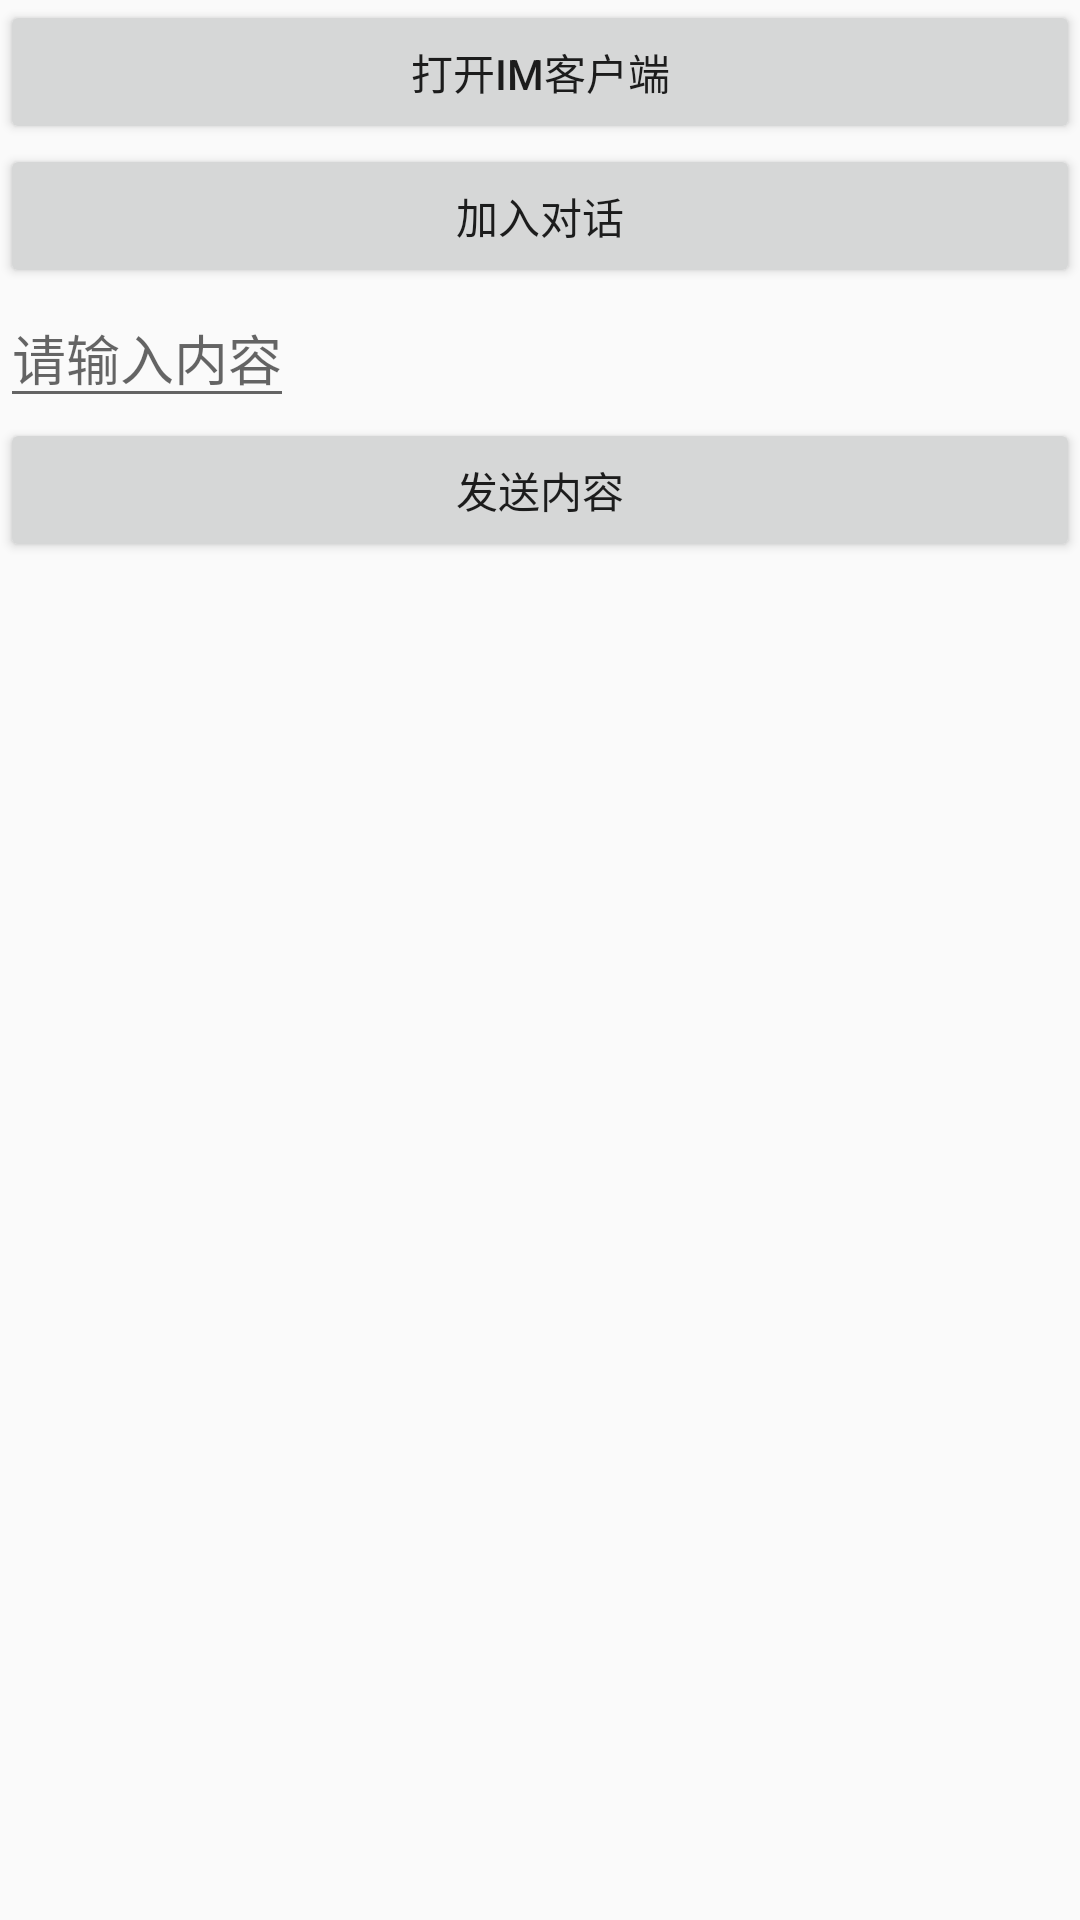

Layout XML and referenced resources for this Android screen:
<!-- AndroidManifest.xml: application theme AppTheme -->
<!-- res/layout/fragment_im.xml -->
<LinearLayout xmlns:android="http://schemas.android.com/apk/res/android"
    xmlns:tools="http://schemas.android.com/tools"
    android:layout_width="match_parent"
    android:layout_height="match_parent"
    android:orientation="vertical"
    tools:context=".core.fragments.IMFragment">

    <Button
        android:id="@+id/btn_open_client"
        android:layout_width="match_parent"
        android:layout_height="wrap_content"
        android:text="打开IM客户端" />

    <Button
        android:id="@+id/btn_join_conversation"
        android:layout_width="match_parent"
        android:layout_height="wrap_content"
        android:text="加入对话" />

    <EditText
        android:id="@+id/edit_im"
        android:layout_width="wrap_content"
        android:layout_height="wrap_content"
        android:hint="请输入内容" />

    <Button
        android:id="@+id/btn_send_message"
        android:layout_width="match_parent"
        android:layout_height="wrap_content"
        android:text="发送内容" />

    <ListView
        android:id="@+id/list_im"
        android:layout_width="wrap_content"
        android:layout_height="wrap_content">

    </ListView>

</LinearLayout>
<!-- resources referenced by this layout -->
<resources>
  <style name="AppTheme" parent="Theme.AppCompat.Light.DarkActionBar">
          
          <item name="colorPrimary">@color/colorPrimary</item>
          <item name="colorPrimaryDark">@color/colorPrimaryDark</item>
          <item name="colorAccent">@color/colorAccent</item>
      </style>
  <color name="colorPrimary">#3F51B5</color>
  <color name="colorPrimaryDark">#303F9F</color>
  <color name="colorAccent">#FF4081</color>
</resources>
